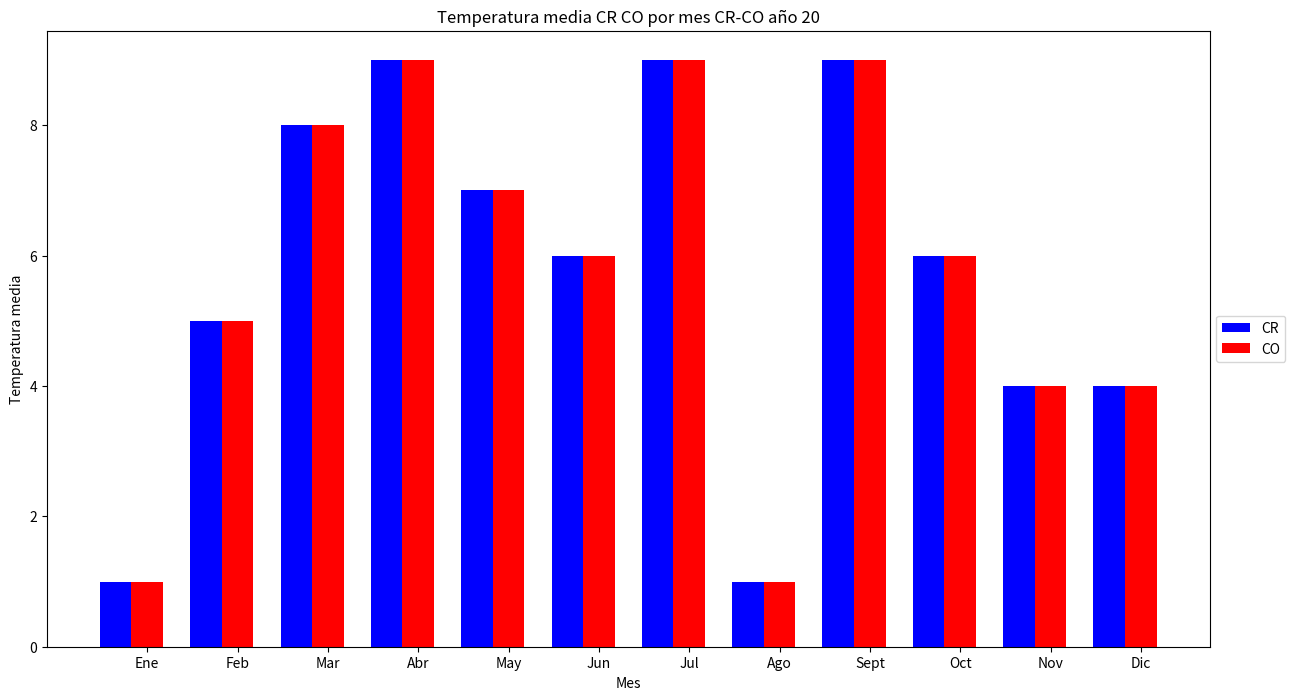

Write the Python code that produced this figure.
__author__ = 'Titan'

import numpy as np
import matplotlib.pyplot as plt

plt.rcParams['figure.figsize'] = 15, 8  #ancho, alto

n_groups=12 #cantidad de grupos

media_cr = [1, 5, 8, 9, 7, 6, 9, 1, 9, 6, 4, 4]

media_co = [1, 5, 8, 9, 7, 6, 9, 1, 9, 6, 4, 4]

plt.subplots()

index = np.arange(n_groups)
bar_width = 0.35 #ancho de cada barra



plt.bar(index, media_cr, bar_width,
                 color='b',
                 label='CR')

plt.bar(index + bar_width, media_co, bar_width,
                 color='r',
                 label='CO')


plt.xlabel('Mes') #etiqueta eje x
plt.ylabel('Temperatura media') #etiqueta eje y
plt.title('Temperatura media CR CO por mes CR-CO año 20') #titulo del grafico
plt.xticks(index + bar_width, ('Ene', 'Feb', 'Mar', 'Abr', 'May', 'Jun', 'Jul', 'Ago', 'Sept', 'Oct', 'Nov', 'Dic'))
#plt.legend()

#plt.legend(loc='upper center', bbox_to_anchor=(0.5, -0.05),fancybox=True, shadow=True, ncol=5)
plt.legend(loc='center left', bbox_to_anchor=(1, 0.5))

#plt.tight_layout()
plt.show()

